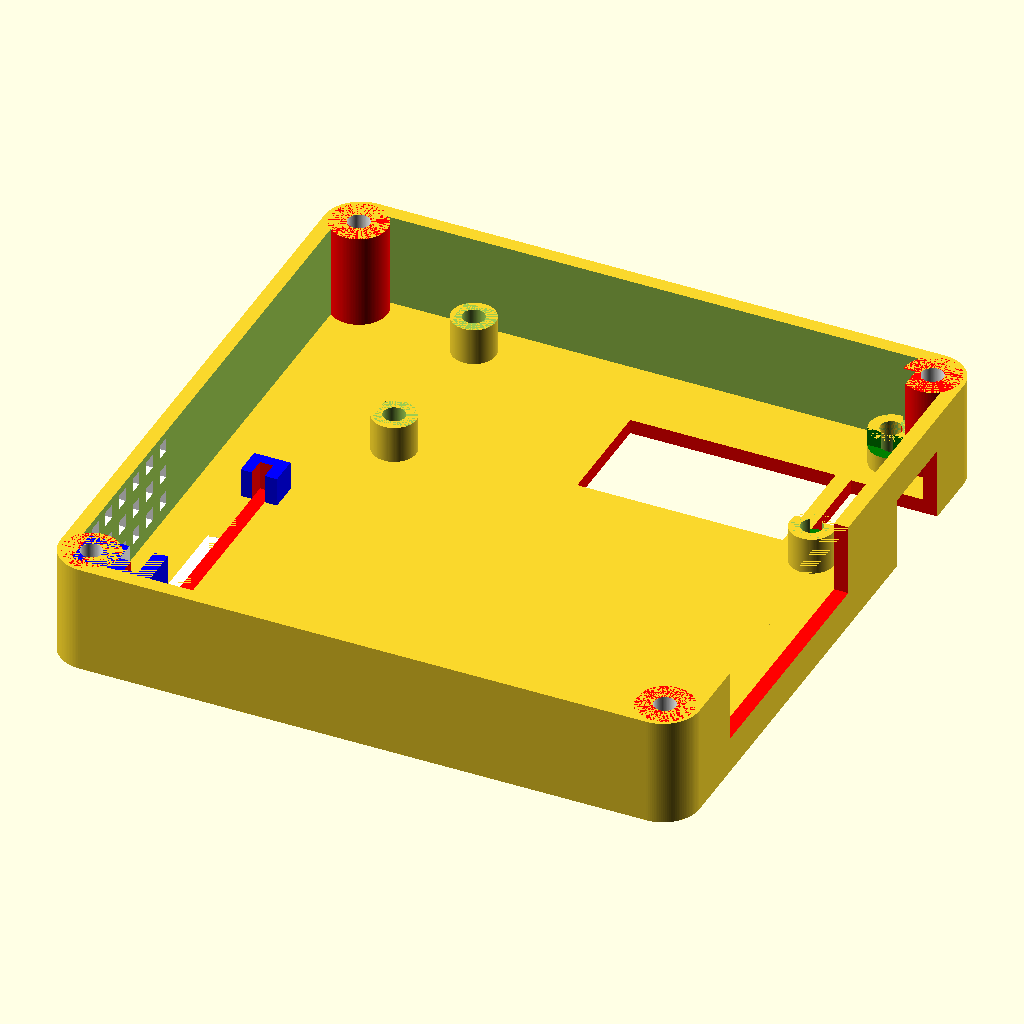
Cell 1: rendered with the file's own defaults.
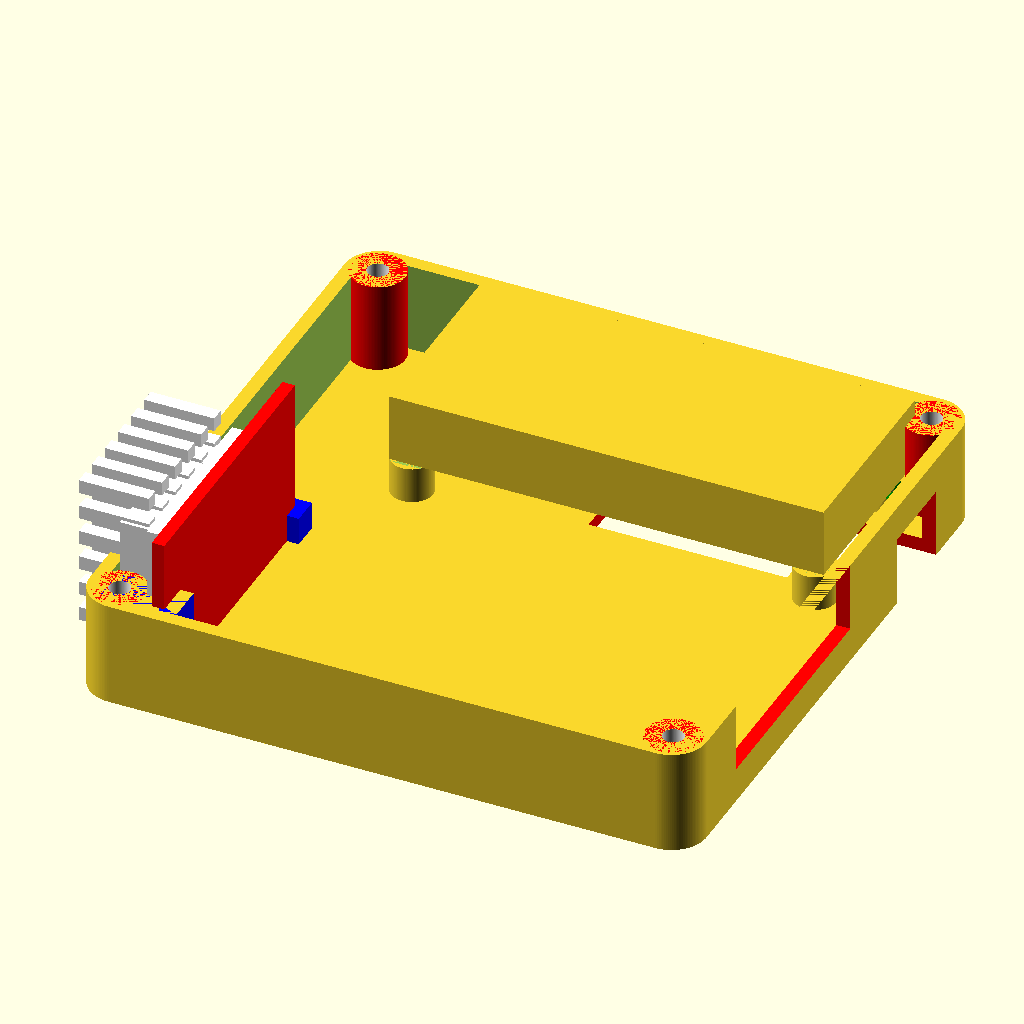
Cell 2: the same model with OBJ_VISIBLE = true.
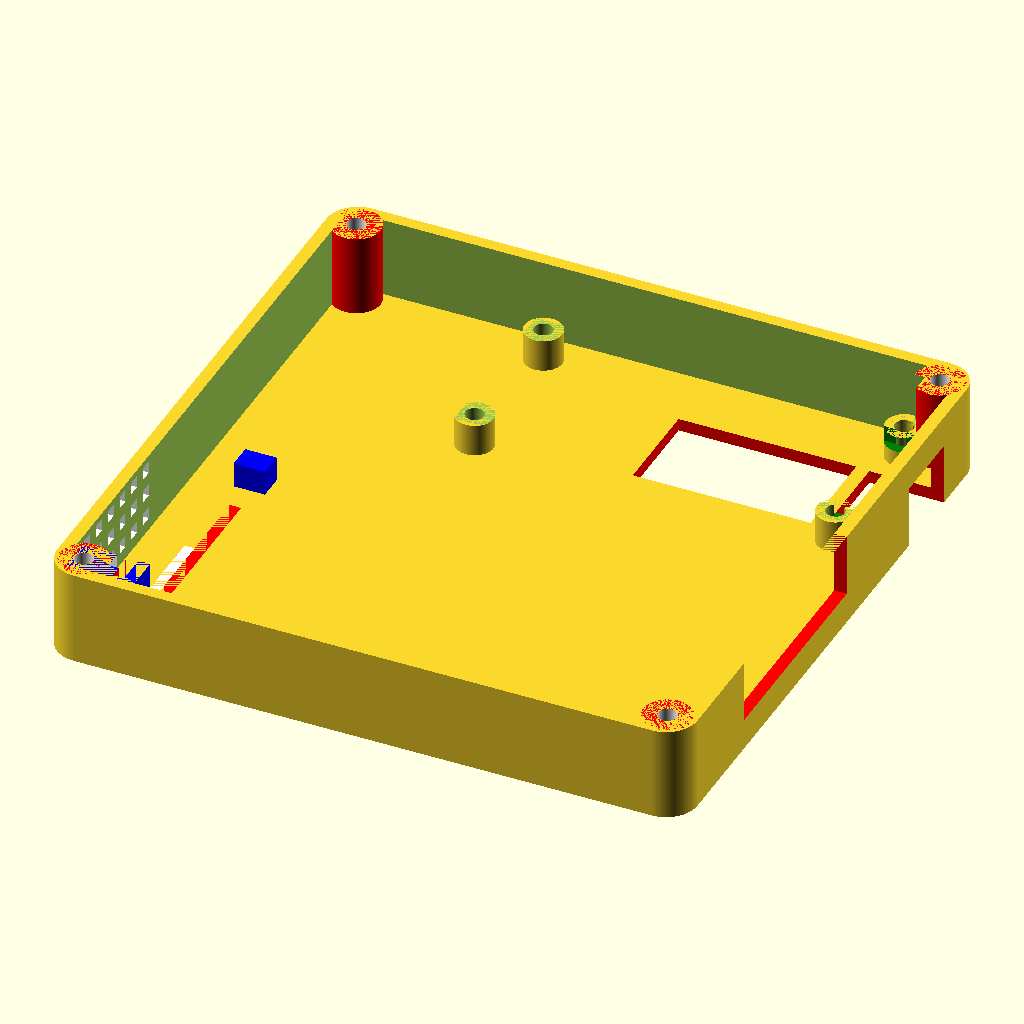
Cell 3 — EXTRA_MARGIN set to 28, the other parameters unchanged.
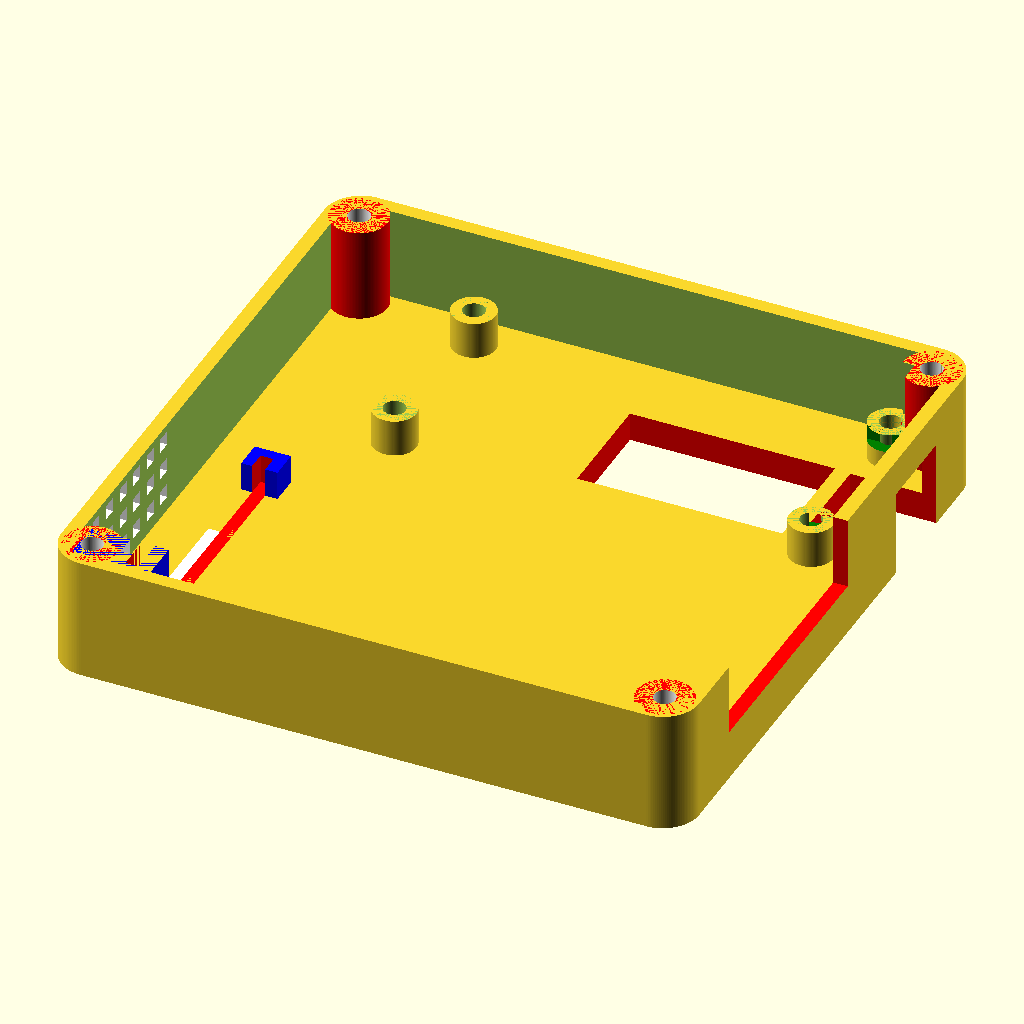
Cell 4 — BASE_THICKNESS set to 4, the other parameters unchanged.
All cells are drawn from the same view direction (rotation 55°, 0°, 25°, orthographic, colour scheme Cornfield), but the view is re-fitted for each cell, so position and scale can differ between cells as well as the parameter.
OpenSCAD source file dust-sensor.scad:
EXTRA_MARGIN = 14; // initially 6
SENSOR_WIDTH = 70 + EXTRA_MARGIN;
SENSOR_HEIGHT = 70 + EXTRA_MARGIN;

BASE_THICKNESS = 2; // initially 1
CORNER_CURVE_DIAMETER = 10; // initially 3

WALL_THICKNESS = 2;
TOTAL_WALL_HEIGHT = 32; // initially 25
WALL_HEIGHT = 18;
FRONT_WALL_HEIGHT = TOTAL_WALL_HEIGHT - WALL_HEIGHT + BASE_THICKNESS - 1; // Fix with BASE_THICKNESS - 1 (initial thickness was 1)


/* [MOUNTING ELEMS] */
HOLE_DIAMETER = 3.0; // initially 2.7
HOLE_HOLDER = 6.65;
SCREW_WALL_THICKNESS = 2;
SCREW_HEAD_DIAMETER = 6.4; // M3 screw
SCREW_HEAD_THICKNESS = 3.07; // M3 screw
SCREW_OFFSET = 0.7;


//Cut-outs dimensions
CABLE_PORT_HEIGHT = 21;
AIR_INTAKE_DIAMETER = 7.15;
FAN_SIZE = 35;
FAN_HEIGHT = 10;

PCB_THICKNESS = 1.64;
TOTAL_PCB_THICKNESS = 4.10;
CHIP_THICKNESS = TOTAL_PCB_THICKNESS - PCB_THICKNESS + 1; //initially +0.5
SLOT_HEIGHT = CHIP_THICKNESS + 2.5; //initially + 2

// WEMOS
WEMOS_WIDTH = 61.5;
WEMOS_HEIGHT = 27.5;

WEMOS_TOTAL_THICKNESS = 4.8;
WEMOS_PCB_THICKNESS = PCB_THICKNESS;
WEMOS_SUPPORT_HEIGHT = WEMOS_TOTAL_THICKNESS - WEMOS_PCB_THICKNESS + 2;

WEMOS_OFFSET = 5;
WEMOS_SCREW_OFFSET = 0.5;   //initially 0.8

//DHT22
DHT_WIDTH = 21;
DHT_HEIGHT = 16;
DHT_WIDHT_WITH_HEADER = 26;
DHT_THICKNESS = 7.8;
DHT_HEADER_THICKNESS = 1.6;
DHT_BACK_OFFSET = 2;

DHT_RED_PCB_WIDTH = 40;
DHT_RED_PCB_HEIGHT = 23;
DHT_RED_PCB_THICKNESS = 1.8;
DHT_RED_PCB_OFFSET = 3;
DHT_OFFSET = 8;

OBJ_VISIBLE = false;

EXPLODE = 0;
ROTATE = 180;


$fn = 128;

//dust_sensor_back();  

translate([0, 0, WALL_HEIGHT + EXPLODE])
rotate([0,ROTATE,0])
dust_sensor_front();

module air_grill(){
    hole_width = 2;
    hole_separator = 2;
    translate_step = hole_width + hole_separator;
    length = 10;
    
    initial_translation = translate_step;
    translate([length/2, -initial_translation, 0])
    for (n = [0:1:5]){
        translate([0,n*translate_step, 0]) 
        cube([length,hole_width,hole_width], true);    
    };     
}

module air_grill_set(){
    translate([0,-5,7])
    air_grill();
    
    translate([0,-5,3])
    air_grill();
    
    translate([0,-5,-1])
    air_grill();        
    
    translate([0,-5,-5])
    air_grill();         
    
    translate([0,-5,-9])
    air_grill();  

    translate([0,-5,-13])
    air_grill();      
}

module dht22redpcb(){
    color("red")     
    cube([DHT_RED_PCB_THICKNESS,DHT_RED_PCB_WIDTH,DHT_RED_PCB_HEIGHT], true);     
}

module dht22whitepart(){
    union(){
        cube([DHT_THICKNESS,DHT_WIDTH,DHT_HEIGHT], true);    
        
        translate([-(DHT_THICKNESS-DHT_HEADER_THICKNESS)/2,(DHT_WIDTH-DHT_WIDHT_WITH_HEADER)/2,0])
        cube([DHT_HEADER_THICKNESS,DHT_WIDHT_WITH_HEADER,DHT_RED_PCB_HEIGHT], true);    
        
        translate([0,0,1.5])
        air_grill_set();
    }    
}

module dht22(){
    union(){
        color("red")
        dht22redpcb();
        
        color("white")
        translate([(DHT_RED_PCB_THICKNESS + DHT_THICKNESS)/2-0.001,(DHT_RED_PCB_WIDTH - DHT_WIDTH)/2 - 12,0])
        dht22whitepart();       
    }
}

module screw_head(height) {;
    cylinder(height,SCREW_HEAD_DIAMETER/2, SCREW_HEAD_DIAMETER/2, true);      
}

module screw_pole(height, additional_thickness){
    pole_diameter = HOLE_DIAMETER + 2*SCREW_WALL_THICKNESS + additional_thickness;
    cylinder(height,pole_diameter/2, pole_diameter/2, true);              
}

module screw_tunnel(height){
    color("white")    
    cylinder(height,HOLE_DIAMETER/2, HOLE_DIAMETER/2, true);                  
}

module screw_port(height){
    screw_diameter = HOLE_DIAMETER + 2*SCREW_WALL_THICKNESS;
    
    difference(){
        cylinder(height,screw_diameter/2, screw_diameter/2, true);              
        cylinder(height*2,HOLE_DIAMETER/2, HOLE_DIAMETER/2, true);              
    }
}

module screw_heads(){
    screw_depth = 3;
    translate_x = (SENSOR_WIDTH-SCREW_HEAD_DIAMETER)/2+SCREW_OFFSET;
    translate_y = (SENSOR_HEIGHT-SCREW_HEAD_DIAMETER)/2+SCREW_OFFSET;    

    union(){      
        color("red")
        translate([translate_x,translate_y,screw_depth/2])
        screw_head(screw_depth);     

        color("red")
        translate([-translate_x,translate_y,screw_depth/2])
        screw_head(screw_depth);             
        
        color("red")
        translate([-translate_x,-translate_y,screw_depth/2])
        screw_head(screw_depth);           
        
        color("red")
        translate([translate_x,-translate_y,screw_depth/2])
        screw_head(screw_depth);    
    }
}

module screw_poles(height, additional_thickness){
    screw_depth = 10;
    translate_x = (SENSOR_WIDTH-SCREW_HEAD_DIAMETER)/2+SCREW_OFFSET;
    translate_y = (SENSOR_HEIGHT-SCREW_HEAD_DIAMETER)/2+SCREW_OFFSET;    

    translate([0,0,height/2])
    union(){      
        color("red")
        translate([translate_x,translate_y,0])
        screw_pole(height, additional_thickness);     

        color("red")
        translate([-translate_x,translate_y,0])
        screw_pole(height, additional_thickness);     
        
        color("red")
        translate([-translate_x,-translate_y,0])
        screw_pole(height, additional_thickness);       
        
        color("red")
        translate([translate_x,-translate_y,0])
        screw_pole(height, additional_thickness);     
    }    
}

module dht22_holder(height){
    size = SCREW_HEAD_DIAMETER-1;
    
    translate([size/2,size/2,height/2])
    color("blue")
    cube([size*2,size,height], true);      
}

module screw_tunnels(height){
    screw_depth = 10;
    translate_x = (SENSOR_WIDTH-SCREW_HEAD_DIAMETER)/2+SCREW_OFFSET;
    translate_y = (SENSOR_HEIGHT-SCREW_HEAD_DIAMETER)/2+SCREW_OFFSET;    

    translate([0,0,height/2])
    union(){      
        translate([translate_x,translate_y,0])
        screw_tunnel(height*2);     

        translate([-translate_x,translate_y,0])
        screw_tunnel(height*2);               
        
        translate([-translate_x,-translate_y,0])
        screw_tunnel(height*2);            
        
        translate([translate_x,-translate_y,0])
        screw_tunnel(height*2);     
    }    
}

module dust_sensor_back(dust_sensor) { 
    wemos_wall_dist=3;
    wemos_fix_offset = 0.2;
    difference(){
        union(){
            translate([0, 0, BASE_THICKNESS/2])
            base();
            
            translate([0, 0, WALL_HEIGHT/2])
            base_with_walls(WALL_HEIGHT);        

            screw_poles(WALL_HEIGHT, 0.8);        
            
            translate([SENSOR_WIDTH/2 - 9, -SENSOR_HEIGHT/2, 0])
            dht22_holder(WALL_HEIGHT);      
      
    
        //    // WEMOS
        //    translate([-(SENSOR_WIDTH-WEMOS_WIDTH)/2+WEMOS_OFFSET,(SENSOR_HEIGHT-WEMOS_HEIGHT)/2-wemos_wall_dist,BASE_THICKNESS+WALL_HEIGHT-2])
        //    rotate([0,0,180])    
        //    scale([1,1,4])
        //    wemos_thick_plate();    
            translate([(SENSOR_WIDTH-HOLE_DIAMETER-EXTRA_MARGIN)/2-9.5, (SENSOR_HEIGHT-HOLE_DIAMETER-EXTRA_MARGIN)/2-3.48, BASE_THICKNESS])    
            screw_slot();
            
            // Extra stabilizer
            translate([-(SENSOR_WIDTH-HOLE_DIAMETER-EXTRA_MARGIN)/2+25, (SENSOR_HEIGHT-HOLE_DIAMETER-EXTRA_MARGIN)/2-3.48, BASE_THICKNESS])        
            stabiliser();  
            
            translate([-(SENSOR_WIDTH-HOLE_DIAMETER-EXTRA_MARGIN)/2+2.37, (SENSOR_HEIGHT-HOLE_DIAMETER-EXTRA_MARGIN)/2-22.47, BASE_THICKNESS])    
            screw_slot();    
            
            translate([(SENSOR_WIDTH-HOLE_DIAMETER-EXTRA_MARGIN)/2-9.5, -(SENSOR_HEIGHT-HOLE_DIAMETER-EXTRA_MARGIN)/2+3.48, BASE_THICKNESS])    
            screw_slot();       
            
            // Extra stabilizer
            translate([-(SENSOR_WIDTH-HOLE_DIAMETER-EXTRA_MARGIN)/2+2.37, -(SENSOR_HEIGHT-HOLE_DIAMETER-EXTRA_MARGIN)/2+3.48, BASE_THICKNESS])    
            stabiliser();            
        };  
        
        screw_heads();        
        screw_tunnels(WALL_HEIGHT);
              
//        // CABLES
//        color("red")
//        translate([-SENSOR_WIDTH/2, (SENSOR_HEIGHT-CABLE_PORT_HEIGHT-EXTRA_MARGIN)/2, BASE_THICKNESS+WALL_HEIGHT/2+2]) //Extra +2
//        cube([8,CABLE_PORT_HEIGHT,WALL_HEIGHT], true);         

        // WEMOS - cutout - fix
        translate([-(SENSOR_WIDTH-WEMOS_WIDTH)/2+WEMOS_OFFSET-wemos_fix_offset,(SENSOR_HEIGHT-WEMOS_HEIGHT)/2-wemos_wall_dist+wemos_fix_offset,BASE_THICKNESS+WALL_HEIGHT-2])
        rotate([0,0,180])    
        scale([1,1,4])   
        wemos_thick_plate();

        // AIR INTAKE      
        color("red")
        translate([SENSOR_WIDTH/2, (SENSOR_HEIGHT-AIR_INTAKE_DIAMETER-EXTRA_MARGIN)/2-15.5, BASE_THICKNESS+AIR_INTAKE_DIAMETER/2+6.2])
        cube([8,AIR_INTAKE_DIAMETER,AIR_INTAKE_DIAMETER], true);  

       // DHT22
        translate([(SENSOR_WIDTH-DHT_RED_PCB_THICKNESS)/2 - DHT_OFFSET, -(SENSOR_HEIGHT-DHT_RED_PCB_WIDTH)/2 + 0.5, BASE_THICKNESS + (DHT_RED_PCB_HEIGHT+SLOT_HEIGHT+PCB_THICKNESS)/2+DHT_BACK_OFFSET])
        dht22();       
    }        
//    // DHT22 - positive
    if(OBJ_VISIBLE){
        translate([(SENSOR_WIDTH-DHT_RED_PCB_THICKNESS)/2 - DHT_OFFSET, -(SENSOR_HEIGHT-DHT_RED_PCB_WIDTH)/2 + 0.5, BASE_THICKNESS + (DHT_RED_PCB_HEIGHT+SLOT_HEIGHT+PCB_THICKNESS)/2+DHT_BACK_OFFSET])
        dht22();            
    }
}
module wemos_thick_plate() {
    cutout = 12;
    
    wemos_width = WEMOS_WIDTH;
    wemos_extra_width = 0.5;
    
    wemos_height = WEMOS_HEIGHT;
    wemos_extra_height = 0.5;
    
    wemos_screw_offset = WEMOS_SCREW_OFFSET;
    wemos_screw_slot_diameter = 3;
    
    wemos_screen_width = 28.31;
    wemos_screen_height = 15.64; // initially 18
    wemos_screen_bottom_offset = 7.5; // initially 7.5
    
    wemos_usb_to_screen = 2.2;
    
    wemos_usb_width = 9.9;
    wemos_usb_height = 12;
    wemos_usb_extra_width = 4;
    
    screw_extra_margin_height = 21;
    screw_extra_margin_thickness = 2.55;
    
    cube([wemos_width+wemos_extra_width,wemos_height+wemos_extra_height,WEMOS_PCB_THICKNESS], true);
}


module wemos_plate() {
    cutout = 12;
    
    wemos_width = WEMOS_WIDTH;
    wemos_extra_width = 0.5;
    
    wemos_height = WEMOS_HEIGHT;
    wemos_extra_height = 0.5;
    
    wemos_screw_offset = WEMOS_SCREW_OFFSET;
    wemos_screw_slot_diameter = 3;
    
    wemos_screen_width = 28.31;
    wemos_screen_height = 15.64; // initially 18
    wemos_screen_bottom_offset = 7.5; // initially 7.5
    
    wemos_usb_to_screen = 2.2;
    
    wemos_usb_width = 9.9;
    wemos_usb_height = 12;
    wemos_usb_extra_width = 4;
    
    screw_extra_margin_height = 21;
    screw_extra_margin_thickness = 2.55;
    
    translate_x = (wemos_width-wemos_screw_slot_diameter)/2 - wemos_screw_offset;
    translate_y = (wemos_height-wemos_screw_slot_diameter)/2 - wemos_screw_offset;
    
    difference(){
        cube([wemos_width+wemos_extra_width,wemos_height+wemos_extra_height,WEMOS_PCB_THICKNESS], true);
        
        translate([translate_x, translate_y, 0])
        cylinder(SLOT_HEIGHT,wemos_screw_slot_diameter/2, wemos_screw_slot_diameter/2, true); 
        
        translate([translate_x, -translate_y, 0])
        cylinder(SLOT_HEIGHT,wemos_screw_slot_diameter/2, wemos_screw_slot_diameter/2, true);         
        
        translate([-translate_x, -translate_y, 0])
        cylinder(SLOT_HEIGHT,wemos_screw_slot_diameter/2, wemos_screw_slot_diameter/2, true);                 
        
        translate([-translate_x, translate_y, 0])
        cylinder(SLOT_HEIGHT,wemos_screw_slot_diameter/2, wemos_screw_slot_diameter/2, true);                         
    }
    
    // Screen cut out
    color("red")
    translate([(wemos_width-wemos_screen_width)/2 - wemos_usb_width - wemos_usb_to_screen+WEMOS_OFFSET, -(wemos_height-wemos_screen_height)/2 + wemos_screen_bottom_offset, cutout/2])  
    cube([wemos_screen_width,wemos_screen_height,cutout], true);    
    
    // USB port
    color("red")
    translate([(wemos_width-wemos_usb_width+wemos_usb_extra_width)/2+WEMOS_OFFSET, 0, cutout/2-2])    
    cube([wemos_usb_width+wemos_usb_extra_width,wemos_usb_height,cutout], true);     
    
    // Additional screw cutouts
    color("green")
    translate([(wemos_width-wemos_usb_width)/2-4+WEMOS_OFFSET, 0, (WEMOS_PCB_THICKNESS + screw_extra_margin_thickness)/2])  
    cube([wemos_usb_width,screw_extra_margin_height,screw_extra_margin_thickness], true);            
}

module wemos_single_support() {
    wemos_screw_offset = WEMOS_SCREW_OFFSET;
    wemos_screw_slot_diameter = 3;    
    
    support_wall_thickness = 1.5;
    support_diameter = wemos_screw_slot_diameter + 2*support_wall_thickness; 
    
    difference(){
        cylinder(WEMOS_SUPPORT_HEIGHT,support_diameter/2, support_diameter/2, true); 
        cylinder(WEMOS_SUPPORT_HEIGHT*2,wemos_screw_slot_diameter/2, wemos_screw_slot_diameter/2, true);         
    }
}

module wemos_supports(){
    support_height = 4;
    
    wemos_width = WEMOS_WIDTH;
    wemos_height = WEMOS_HEIGHT;    
    
    wemos_screw_offset = WEMOS_SCREW_OFFSET;
    wemos_screw_slot_diameter = 3;    
    
    translate_x = (wemos_width-wemos_screw_slot_diameter)/2 - wemos_screw_offset;
    translate_y = (wemos_height-wemos_screw_slot_diameter)/2 - wemos_screw_offset;    

    union(){
        translate([translate_x, translate_y, 0])
        wemos_single_support();
        
        translate([translate_x, -translate_y, 0])
        wemos_single_support();
        
        translate([-translate_x, -translate_y, 0])
        wemos_single_support();
        
        translate([-translate_x, translate_y, 0])
        wemos_single_support();
    };     
}

module dust_sensor_front(dust_sensor) {  
    wemos_width = WEMOS_WIDTH;
    wemos_height = WEMOS_HEIGHT;    
    
    wemos_screw_offset = WEMOS_SCREW_OFFSET;
    wemos_screw_slot_diameter = 3;    
    
    translate_x = (wemos_width-wemos_screw_slot_diameter)/2 - wemos_screw_offset;
    translate_y = (wemos_height-wemos_screw_slot_diameter)/2 - wemos_screw_offset;
    
    wemos_wall_dist = 3;
    
    dht_support_height = 4;
    dht_support_width = 5;
    dht_support_thickness = 4;
    
    difference(){
        union(){
            translate([0, 0, FRONT_WALL_HEIGHT/2])
            base_with_walls(FRONT_WALL_HEIGHT);                  
           
            translate([0, 0, FRONT_WALL_HEIGHT - BASE_THICKNESS/2])
            base();
            
            translate([-(SENSOR_WIDTH-WEMOS_WIDTH)/2+WEMOS_OFFSET,(SENSOR_HEIGHT-WEMOS_HEIGHT)/2-wemos_wall_dist, FRONT_WALL_HEIGHT - BASE_THICKNESS - WEMOS_SUPPORT_HEIGHT/2])
            wemos_supports();
            
            screw_poles(FRONT_WALL_HEIGHT, 0.8);      

            //dht22 support
            translate([SENSOR_WIDTH/2 - 9, -SENSOR_HEIGHT/2, 0])
            dht22_holder(FRONT_WALL_HEIGHT);            
            
            color("blue")
            translate([(SENSOR_WIDTH-dht_support_width)/2-6.5,-2,FRONT_WALL_HEIGHT - BASE_THICKNESS - dht_support_thickness/2 - 0])
            cube([dht_support_width,dht_support_height,dht_support_thickness], true);
        };                 
        
        // DHT22
        translate([(SENSOR_WIDTH-DHT_RED_PCB_THICKNESS)/2 - DHT_OFFSET, -(SENSOR_HEIGHT-DHT_RED_PCB_WIDTH)/2 + 0.5, FRONT_WALL_HEIGHT - BASE_THICKNESS - DHT_RED_PCB_HEIGHT/2])
        dht22();        
        
        //Screw tunnels
        translate([0, 0, -FRONT_WALL_HEIGHT/2-BASE_THICKNESS])        
        screw_tunnels(FRONT_WALL_HEIGHT);        
        
        // FAN (on top)
        color("red")
        translate([-SENSOR_WIDTH/2, -(SENSOR_HEIGHT-FAN_SIZE-EXTRA_MARGIN)/2+5, FAN_HEIGHT/2])
        cube([8,FAN_SIZE,FAN_HEIGHT], true);        
        
        // Wemos plate with the screen and USB
        translate([-(SENSOR_WIDTH-WEMOS_WIDTH)/2+WEMOS_OFFSET,(SENSOR_HEIGHT-WEMOS_HEIGHT)/2-wemos_wall_dist,FRONT_WALL_HEIGHT-BASE_THICKNESS - WEMOS_SUPPORT_HEIGHT - WEMOS_PCB_THICKNESS/2])
        rotate([0,0,180])
        wemos_plate();        

        // Wemos thicker cutout
        translate([-(SENSOR_WIDTH-WEMOS_WIDTH)/2+WEMOS_OFFSET,(SENSOR_HEIGHT-WEMOS_HEIGHT)/2-wemos_wall_dist,FRONT_WALL_HEIGHT-BASE_THICKNESS - WEMOS_SUPPORT_HEIGHT - WEMOS_PCB_THICKNESS*2-2])    
        scale([1,1,6])
        wemos_thick_plate();         
    }      
    
//    // DHT22 - positive
    if(OBJ_VISIBLE){
        translate([(SENSOR_WIDTH-DHT_RED_PCB_THICKNESS)/2 - DHT_OFFSET, -(SENSOR_HEIGHT-DHT_RED_PCB_WIDTH)/2 + 0.5, FRONT_WALL_HEIGHT - BASE_THICKNESS - DHT_RED_PCB_HEIGHT/2])
        dht22();  
    }
           
//    
//    translate([-(SENSOR_WIDTH-WEMOS_WIDTH)/2+WEMOS_OFFSET,(SENSOR_HEIGHT-WEMOS_HEIGHT)/2-wemos_wall_dist,FRONT_WALL_HEIGHT-BASE_THICKNESS - WEMOS_SUPPORT_HEIGHT - WEMOS_PCB_THICKNESS/2])
//    rotate([0,0,180])
//    wemos_plate(); 
//    
    if(OBJ_VISIBLE){
        translate([-(SENSOR_WIDTH-WEMOS_WIDTH)/2+WEMOS_OFFSET,(SENSOR_HEIGHT-WEMOS_HEIGHT)/2-wemos_wall_dist,FRONT_WALL_HEIGHT-BASE_THICKNESS - WEMOS_SUPPORT_HEIGHT - WEMOS_PCB_THICKNESS*2-2])    
        scale([1,1,6])
        wemos_thick_plate();        
    }
}

module rounded_corners(width, height, depth, corner_curve){
    x_translate = width-corner_curve;
    y_translate = height-corner_curve;     
    
    hull(){
            translate([-x_translate/2, -y_translate/2, 0])
            cylinder(depth,corner_curve/2, corner_curve/2, true);    
            
            translate([-x_translate/2, y_translate/2, 0])
            cylinder(depth,corner_curve/2, corner_curve/2, true);

            translate([x_translate/2, y_translate/2, 0])
            cylinder(depth,corner_curve/2, corner_curve/2, true);        
            
            translate([x_translate/2, -y_translate/2, 0])
            cylinder(depth,corner_curve/2, corner_curve/2, true);        
    }        
}

module base(){
    x_translate = SENSOR_WIDTH-CORNER_CURVE_DIAMETER;
    y_translate = SENSOR_HEIGHT-CORNER_CURVE_DIAMETER;    
    
    difference(){
         rounded_corners(SENSOR_WIDTH, SENSOR_HEIGHT, BASE_THICKNESS, CORNER_CURVE_DIAMETER);
//         cube([SENSOR_WIDTH-22,SENSOR_HEIGHT-22,BASE_THICKNESS*2], true);            
    }
}

module base_with_walls(wall_height){    
    difference(){
        // OUTSIDE
        rounded_corners(SENSOR_WIDTH+WALL_THICKNESS*2, SENSOR_HEIGHT+WALL_THICKNESS*2, wall_height, CORNER_CURVE_DIAMETER);        
        
        // INSIDE
        rounded_corners(SENSOR_WIDTH, SENSOR_HEIGHT, wall_height*2, CORNER_CURVE_DIAMETER);
    }
}

module stabiliser(){
    translate([0,0,CHIP_THICKNESS/2])
    cylinder(CHIP_THICKNESS,HOLE_HOLDER/2, HOLE_HOLDER/2, true);     
}

module screw_slot(){
    union(){
        translate([0,0,CHIP_THICKNESS/2])
        cylinder(CHIP_THICKNESS,HOLE_HOLDER/2, HOLE_HOLDER/2, true);            
        
        translate([0,0,SLOT_HEIGHT/2])
        cylinder(SLOT_HEIGHT,HOLE_DIAMETER/2, HOLE_DIAMETER/2, true);                    
    }
}
Parameter table extracted from the source (name, type, default, range or options):
EXTRA_MARGIN: number, default 14
BASE_THICKNESS: number, default 2
CORNER_CURVE_DIAMETER: number, default 10
WALL_THICKNESS: number, default 2
TOTAL_WALL_HEIGHT: number, default 32
WALL_HEIGHT: number, default 18
HOLE_DIAMETER: number, default 3
HOLE_HOLDER: number, default 6.65
SCREW_WALL_THICKNESS: number, default 2
SCREW_HEAD_DIAMETER: number, default 6.4
SCREW_HEAD_THICKNESS: number, default 3.07
SCREW_OFFSET: number, default 0.7
CABLE_PORT_HEIGHT: number, default 21
AIR_INTAKE_DIAMETER: number, default 7.15
FAN_SIZE: number, default 35
FAN_HEIGHT: number, default 10
PCB_THICKNESS: number, default 1.64
TOTAL_PCB_THICKNESS: number, default 4.1
WEMOS_WIDTH: number, default 61.5
WEMOS_HEIGHT: number, default 27.5
WEMOS_TOTAL_THICKNESS: number, default 4.8
WEMOS_OFFSET: number, default 5
WEMOS_SCREW_OFFSET: number, default 0.5
DHT_WIDTH: number, default 21
DHT_HEIGHT: number, default 16
DHT_WIDHT_WITH_HEADER: number, default 26
DHT_THICKNESS: number, default 7.8
DHT_HEADER_THICKNESS: number, default 1.6
DHT_BACK_OFFSET: number, default 2
DHT_RED_PCB_WIDTH: number, default 40
DHT_RED_PCB_HEIGHT: number, default 23
DHT_RED_PCB_THICKNESS: number, default 1.8
DHT_RED_PCB_OFFSET: number, default 3
DHT_OFFSET: number, default 8
OBJ_VISIBLE: bool, default false
EXPLODE: number, default 0
ROTATE: number, default 180
